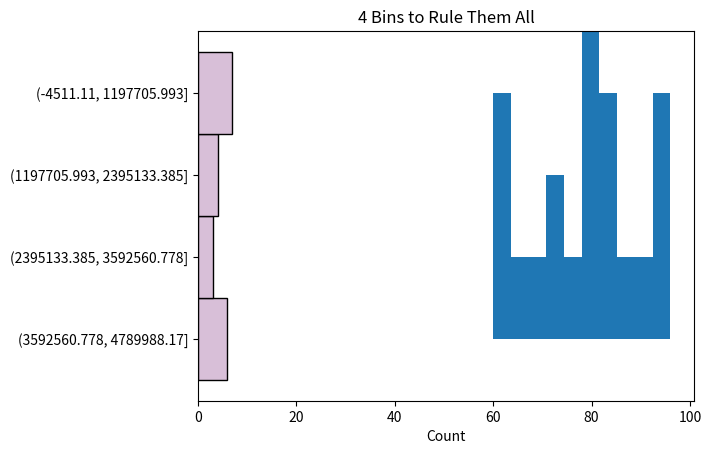

Write the Python code that produced this figure.
import pandas as pd
import numpy as np
import matplotlib.pyplot as plt

#Exercise 1
print(' \n \n Exercise 1 \n')
#a
fruits = pd.Series(["kiwi", "mango", "strawberry", "pineapple", "gala apple", "honeycrisp apple", "tomato", "watermelon", "honeydew", "kiwi", "kiwi", "kiwi", "mango", "blueberry", "blackberry", "gooseberry", "papaya"])
print('Fruits series: ')
print(fruits)
#b
print(fruits.describe())
#print(type(fruits))
#c
unique_fruits = fruits.unique()
print(unique_fruits)
#print(type(unique_fruits))
#d
print(fruits.value_counts())
#e
print(fruits.mode())
#f
print(fruits.value_counts().tail(1))
#g
print(fruits.max())
#h
print(fruits[fruits.str.len() >= 5])
#i
print(fruits.str.capitalize())
#j
print(fruits.str.count('a'))
#k
print(fruits.str.count('[aeiou]'))
#l
#first try commented
#contains_two_or_more_o_count = 0
#print(fruits.apply(lambda n: n.str.contains('[%o%o%]')))
print(fruits[fruits.apply(lambda fruit: fruit.count('o') > 1)])
#m
print(fruits[fruits.str.contains('berry')])
#n
print(fruits[fruits.str.contains('apple')])
#o
print(fruits[(fruits.str.count('[aeiou]')).idxmax()])

#Exercise 2
print(' \n \n Exercise 2 \n')
money_series = pd.Series(['$796,459.41', '$278.60', '$482,571.67', '$4,503,915.98', '$2,121,418.3', '$1,260,813.3', '$87,231.01', '$1,509,175.45', '$4,138,548.00', '$2,848,913.80', '$594,715.39', '$4,789,988.17', '$4,513,644.5', '$3,191,059.97', '$1,758,712.24', '$4,338,283.54', '$4,738,303.38', '$2,791,759.67', '$769,681.94', '$452,650.23'])
print(type(money_series))
money_series_float = money_series.str.replace('$', '')
money_series_float = money_series_float.str.replace(',', '')
money_series_float = money_series_float.astype(float)
print(money_series_float)
print('Max: ')
print(money_series_float.max())
print('Min: ')
print(money_series_float.min())
money_series_bins = pd.cut(money_series_float, 4)
pd.cut(money_series_float, 4).value_counts().sort_index(ascending=False).plot(kind='barh', color = 'thistle', ec='black', width=1)
plt.title('4 Bins to Rule Them All')
plt.xlabel('Count')
plt.show()

#Exercise 3
print(' \n \n Exercise 3 \n')
exam_scores = pd.Series([60, 86, 75, 62, 93, 71, 60, 83, 95, 78, 65, 72, 69, 81, 96, 80, 85, 92, 82, 78])
print('Max exam score: ')
print(exam_scores.max())
print('Mean exam score: ')
print(exam_scores.mean())
print('Median exam score: ')
print(exam_scores.median())
plt.hist(exam_scores)
plt.show()
def num_grade(score):
    if score >= 88:
        return "A"
    elif 80 <= score < 88:
        return "B"
    elif 67 <= score < 80:
        return "C"
    elif 60 <= score < 67:
        return "D"
    else:
        return "F"
exam_grades = exam_scores.apply(num_grade)
print(exam_grades)
curve_diff = 100 - int(exam_scores.max())
exam_scores_curved = exam_scores + curve_diff
exam_grades_curved = exam_scores_curved.apply(num_grade)
print('Exam scores curved: ')
print(exam_scores_curved)
print('Exam grades curved: ')
print(exam_grades_curved)

#Exercise 4

#faiths version
#string_list = string.replace('', ' ').strip().split(' ')

print(' \n \n Exercise 4 \n')
string_series = pd.Series('hnvidduckkqxwymbimkccexbkmqygkxoyndmcxnwqarhyffsjpsrabtjzsypmzadfavyrnndndvswreauxovncxtwzpwejilzjrmmbbgbyxvjtewqthafnbkqplarokkyydtubbmnexoypulzwfhqvckdpqtpoppzqrmcvhhpwgjwupgzhiofohawytlsiyecuproguy')
string_series = string_series.str.extractall("(.)")
vowels = list('aeiou')
consonants = list('bcdfghjklmnpqrstvwxyz')
print(string_series)
print('Most freq occuring letter: ')
print(string_series.mode())
print('Least freq occuring letter: ')
#print(string_series.value_counts().tail(1))
print('Vowel count: ')
#print(string_seriesstring_series.str.lower().str.count('[aeiou]').sum())
print('Consonant count: ')
#print(string_series[string_series.isin('aeiou')])
#now create a version of the series that is uppercased
#create a bar plot of the freqs of the 6 most freq occuring letters
#string_series.value_counts().head(6).plot(kind='barh', width=.8)
#plt.title('Top 6 Letters')
#plt.show()

#Exercise 5
print(' \n \n Exercise 5 \n')
#Complete the exercises from 
# but use pandas Series for the data structure instead of lists and use Series subsetting/indexing
# and vectorization options instead of loops and lists.

# 17 list comprehension problems in python

#fruits = ['mango', 'kiwi', 'strawberry', 'guava', 'pineapple', 'mandarin orange']

#numbers = [2, 3, 4, 5, 6, 7, 8, 9, 10, 11, 13, 17, 19, 23, 256, -8, -4, -2, 5, -9]

# Example for loop solution to add 1 to each number in the list
#numbers_plus_one = []
#for number in numbers:
#    numbers_plus_one.append(number + 1)

# Example of using a list comprehension to create a list of the numbers plus one.
#numbers_plus_one = [number + 1 for number in numbers]

# Example code that creates a list of all of the list of strings in fruits and uppercases every string
#output = []
#for fruit in fruits:
#    output.append(fruit.upper())
    
# Exercise 1 - rewrite the above example code using pandas. Make a variable named uppercased_fruits to hold the output of the list comprehension. Output should be ['MANGO', 'KIWI', etc...]
fruits = pd.Series(['mango', 'kiwi', 'strawberry', 'guava', 'pineapple', 'mandarin orange'])
uppercased_fruits = fruits.str.upper()
print(uppercased_fruits)

# Exercise 2 - create a variable named capitalized_fruits and use pandas to produce output like ['Mango', 'Kiwi', 'Strawberry', etc...]
capitalized_fruits = fruits.str.capitalize()
print(capitalized_fruits)

# Exercise 3 - Use pandas to make a variable named fruits_with_more_than_two_vowels. Hint: You'll need a way to check if something is a vowel.
fruits_with_more_than_two_vowels = fruits[fruits.str.count('[aeiou]') > 2]
print(fruits_with_more_than_two_vowels)

# Exercise 4 - make a variable named fruits_with_only_two_vowels. The result should be ['mango', 'kiwi', 'strawberry']
fruits_with_only_two_vowels = fruits[fruits.str.count('[aeiou]') == 2]
print(fruits_with_only_two_vowels)

# Exercise 5 - make a list that contains each fruit with more than 5 characters
fruits_str_len = fruits.str.len()
print(fruits[fruits_str_len > 5])

# Exercise 6 - make a list that contains each fruit with exactly 5 characters
fruits_equal_to = fruits[fruits.str.len() == 5]
print(fruits_equal_to)

# Exercise 7 - Make a list that contains fruits that have less than 5 characters
print(fruits[fruits_str_len < 5])

# Exercise 8 - Make a list containing the number of characters in each fruit. Output would be [5, 4, 10, etc... ]
print(fruits.str.len())

# Exercise 9 - Make a variable named fruits_with_letter_a that contains a list of only the fruits that contain the letter "a"
fruits_with_letter_a = fruits[fruits.str.contains('a')]
print(fruits_with_letter_a)

# Exercise 10 - Make a variable named even_numbers that holds only the even numbers 
numbers = pd.Series([2, 3, 4, 5, 6, 7, 8, 9, 10, 11, 13, 17, 19, 23, 256, -8, -4, -2, 5, -9])
even_numbers = numbers[numbers % 2 == 0]
print(even_numbers)

# Exercise 11 - Make a variable named odd_numbers that holds only the odd numbers
odd_numbers = numbers[numbers % 2 != 0]
print(odd_numbers)

# Exercise 12 - Make a variable named positive_numbers that holds only the positive numbers
positive_numbers = numbers[numbers > 0]
print(positive_numbers)

# Exercise 13 - Make a variable named negative_numbers that holds only the negative numbers
negative_numbers = numbers[numbers < 0]
print(negative_numbers)

# Exercise 14 - use pandas w/ a conditional in order to produce a list of numbers with 2 or more numerals
numbers_absolute = numbers.abs()
print(numbers_absolute[numbers_absolute.astype(str).str.len() >= 2])

# Exercise 15 - Make a variable named numbers_squared that contains the numbers list with each element squared. Output is [4, 9, 16, etc...]
numbers_squared = numbers ** 2
print(numbers_squared)

# Exercise 16 - Make a variable named odd_negative_numbers that contains only the numbers that are both odd and negative.
odd_negative_numbers = numbers[(numbers % 2 != 0) & (numbers < 0)]
print(odd_negative_numbers)

# Exercise 17 - Make a variable named numbers_plus_5. In it, return a list containing each number plus five. 
numbers_plus_5 = numbers + 5
print(list(numbers_plus_5))

# BONUS Make a variable named "primes" that is a list containing the prime numbers in the numbers list. *Hint* you may want to make or find a helper function that determines if a given number is prime or not.
primes = list(numbers[numbers.apply(lambda n: all(n % i != 0 for i in range(2, n)) and n > 0)])
print(primes)